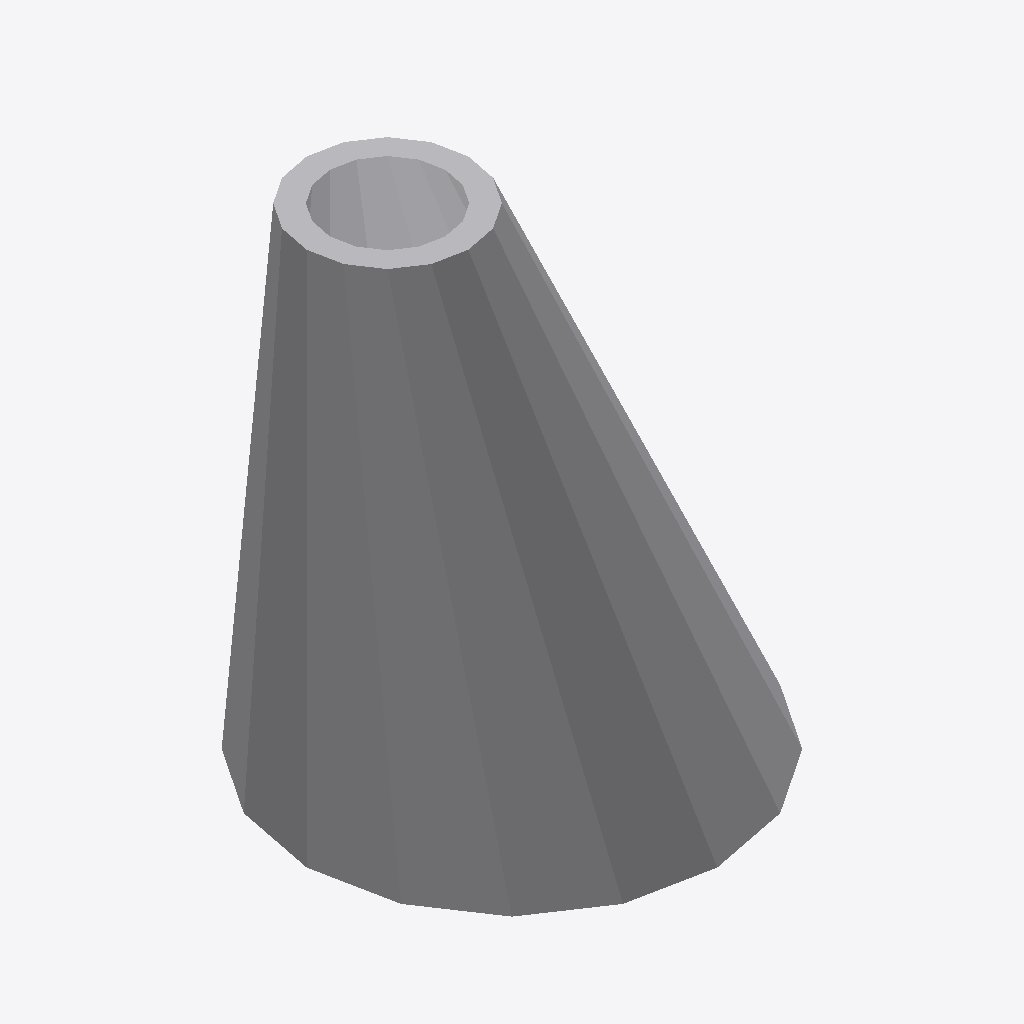
Isometric view of an IFC building model (IFC-SPF (STEP), schema IFC2X3, length unit millimetre), seen from the south-west, elements coloured by IFC class: 1 other element (light grey).
Extent 0.508 m × 0.508 m × 0.508 m (x, y, z). Elements (1): 1 IfcFlowSegment.

HEADER;
FILE_DESCRIPTION(('ViewDefinition [CoordinationView]'),'2;1');
FILE_NAME('/home/giovanni/IdeaProjects/ifc/ifc-out/geometries/eccentriccone.ifc','2020-10-08T19:34:39',(''),('Antea S.r.l.'),'IFC.JAVA 0.0.1-SNAPSHOT','Antea IFC Export 0.0.1-SNAPSHOT','');
FILE_SCHEMA(('IFC2X3'));
ENDSEC;
DATA;
#15=IFCPROJECT('1$IzpSdxvC4vTntV2Bk2bY',#6,'05-190-0-VL-001',$,$,$,$,(#9),#14);
#16=IFCSITE('0qDVpYOuT7_Qz0fIV9Z7Np',#6,$,$,$,$,$,$,.COMPLEX.,$,$,$,$,$);
#195=IFCFLOWSEGMENT('36TmtfiJrBT8y1bC6EfCVL',#6,'EccentricCone','{?  "CATEGORY" : "APPCONIECC",?  "ADESCR" : "Cono eccentrico",?  "NDIAMETRO1" : 508,?  "NCOR_ALLOW" : 1,?  "NSPESS" : 28.6,?  "NDIAMETRO2" : 200?}',$,#18,#194,$);
ENDSEC;
